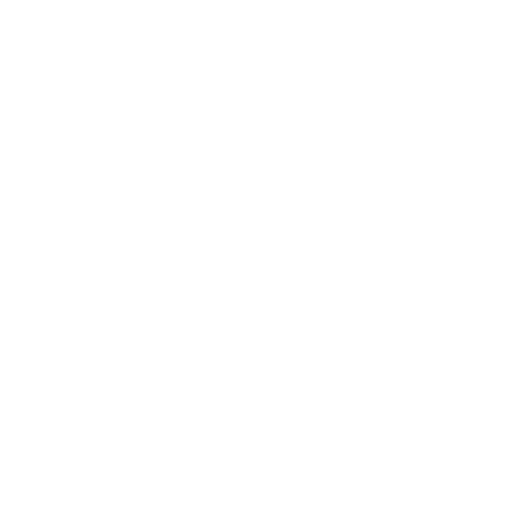
t = 0.00 s
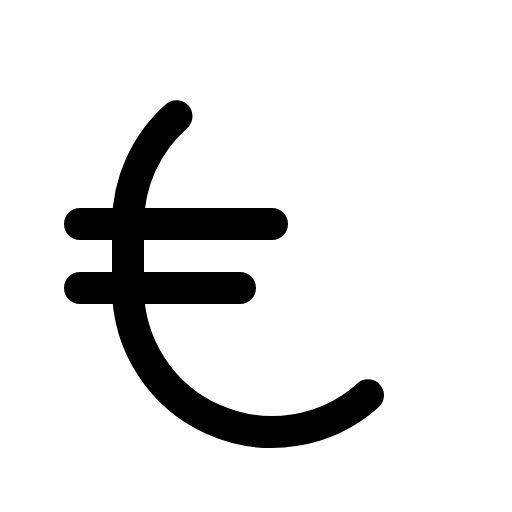
t = 0.38 s
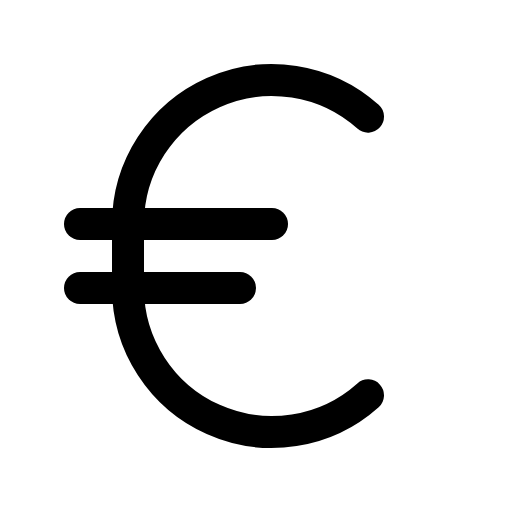
t = 1.13 s
t = 1.50 s: frame unchanged from t = 1.13 s, image omitted
t = 1.88 s: frame unchanged from t = 1.13 s, image omitted
t = 2.63 s: frame unchanged from t = 1.13 s, image omitted

The animated SVG that drew these frames (rendered in a browser with its animation timeline set to each time). Animation: 1 CSS @keyframes rule; one cycle of 3.00 s, repeats indefinitely.

<svg xmlns="http://www.w3.org/2000/svg" viewBox="0 0 256 256">
  <style>
    .draw-line {
      stroke-dasharray: 2000;
      stroke-dashoffset: 0;
    }
    svg:hover .draw-line {
      animation: phosphor-draw-in 3s ease-in-out infinite alternate;
    }
    @keyframes phosphor-draw-in {
      0%   { stroke-dashoffset: 2000; }
      50%  { stroke-dashoffset: 0; }
      100% { stroke-dashoffset: 0; }
    }
  </style><rect width="256" height="256" fill="none"/><line x1="40" y1="112" x2="136" y2="112" fill="none" stroke="currentColor" stroke-linecap="round" stroke-linejoin="round" stroke-width="16" class="draw-line"/><line x1="40" y1="144" x2="120" y2="144" fill="none" stroke="currentColor" stroke-linecap="round" stroke-linejoin="round" stroke-width="16" class="draw-line"/><path d="M184,197.67A72,72,0,0,1,64,144V112A72,72,0,0,1,184,58.33" fill="none" stroke="currentColor" stroke-linecap="round" stroke-linejoin="round" stroke-width="16" class="draw-line"/></svg>
